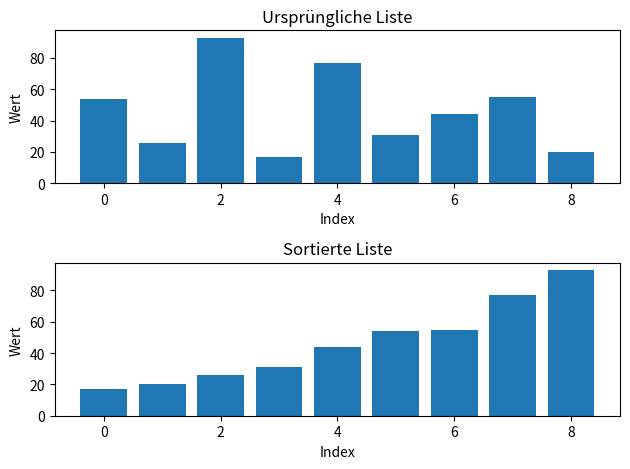

The matplotlib source for this figure:
import matplotlib.pyplot as plt

def mergeSort(list_to_sort):
    """
    Sortiert eine Liste in aufsteigender Reihenfolge mithilfe des Merge-Sort-Algorithmus.

    Parameter:
    list_to_sort (list): Die zu sortierende Liste.

    Rückgabe:
    None: Die Funktion modifiziert die Eingangsliste direkt.

    """
    if len(list_to_sort) > 1:
        # Teile die Liste in zwei Hälften
        mid = len(list_to_sort) // 2
        left_half = list_to_sort[:mid]
        right_half = list_to_sort[mid:]

        # Sortiere beide Hälften der Liste (Rekursion)
        mergeSort(left_half)
        mergeSort(right_half)

         # Initialisiere die Indizes für die linke Hälfte, die rechte Hälfte und die sortierte Liste
        left_index = 0
        right_index = 0
        sorted_index = 0

        # Füge die Elemente der linken und rechten Hälften sortiert in die sortierte Liste ein
        while left_index < len(left_half) and right_index < len(right_half):
            if left_half[left_index] <= right_half[right_index]:
                list_to_sort[sorted_index] = left_half[left_index]
                left_index += 1
            else:
                list_to_sort[sorted_index] = right_half[right_index]
                right_index += 1
            sorted_index += 1

        # Füge die restlichen Elemente der linken und rechten Hälften hinzu
        while left_index < len(left_half):
            list_to_sort[sorted_index] = left_half[left_index]
            left_index += 1
            sorted_index += 1

        while right_index < len(right_half):
            list_to_sort[sorted_index] = right_half[right_index]
            right_index += 1
            sorted_index += 1


# Erstelle eine Liste von Zahlen
my_list = [54, 26, 93, 17, 77, 31, 44, 55, 20]
# Erstelle eine Liste von Indizes
x = range(len(my_list))

# Erstelle einen neuen Plot mit zwei Subplots
fig, axs = plt.subplots(2)

# Zeichne die ursprüngliche Liste als Balkendiagramm und füge Titel und Achsenbeschriftungen hinzu
axs[0].bar(x, my_list)
axs[0].set_title('Ursprüngliche Liste')
axs[0].set_xlabel('Index')
axs[0].set_ylabel('Wert')
#axs[0].grid(True)

# Sortiere die Liste
mergeSort(my_list)

# Zeichne die sortierte Liste als Balkendiagramm und füge Titel und Achsenbeschriftungen hinzu
axs[1].bar(x, my_list)
axs[1].set_title('Sortierte Liste')
axs[1].set_xlabel('Index')
axs[1].set_ylabel('Wert')
#axs[1].grid(True)

plt.tight_layout()
plt.show()
